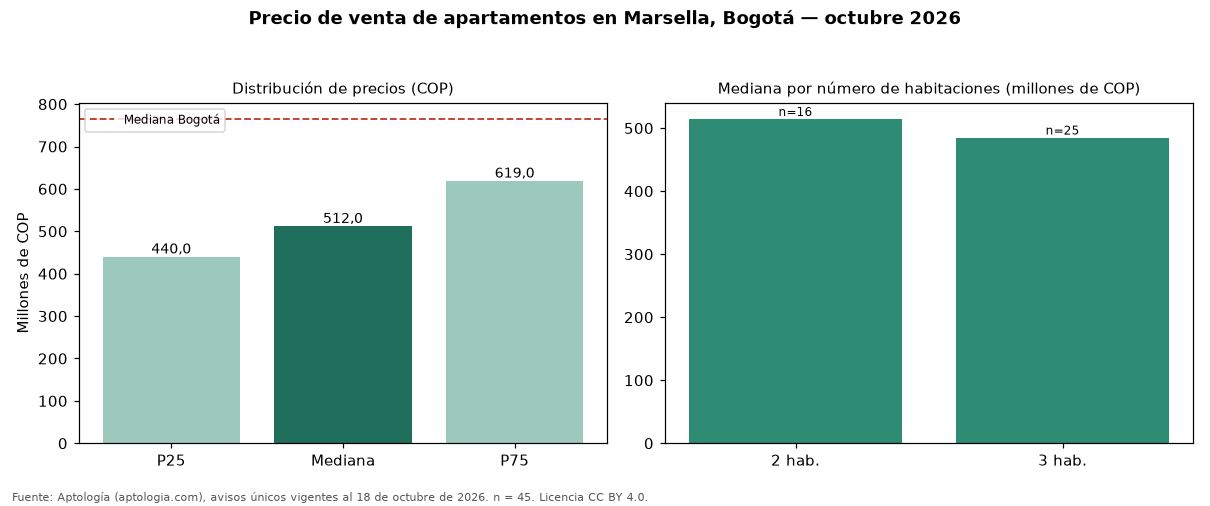

The file beside this chart, header and first rows:
seccion, metrica, valor_cop, n
precio, p25, 440000000, 45
precio, mediana, 512000000, 45
precio, p75, 619000000, 45
cop_por_m2, p25, 5923077, 45
cop_por_m2, mediana, 6846154, 45
cop_por_m2, p75, 8260870, 45
area, area_mediana_m2, 73.0, 45
habitaciones, 2, 514500000, 16
habitaciones, 3, 485000000, 25
habitaciones, 4+, 746594000, 4
administracion, mediana, 280000, 27
estrato, moda, 3, 
parqueadero, porcentaje_con_parqueadero, 88.9, 45
ciudad, mediana_ciudad, 765000000, 33308
ciudad, mediana_cop_por_m2_ciudad, 7407407, 33308
